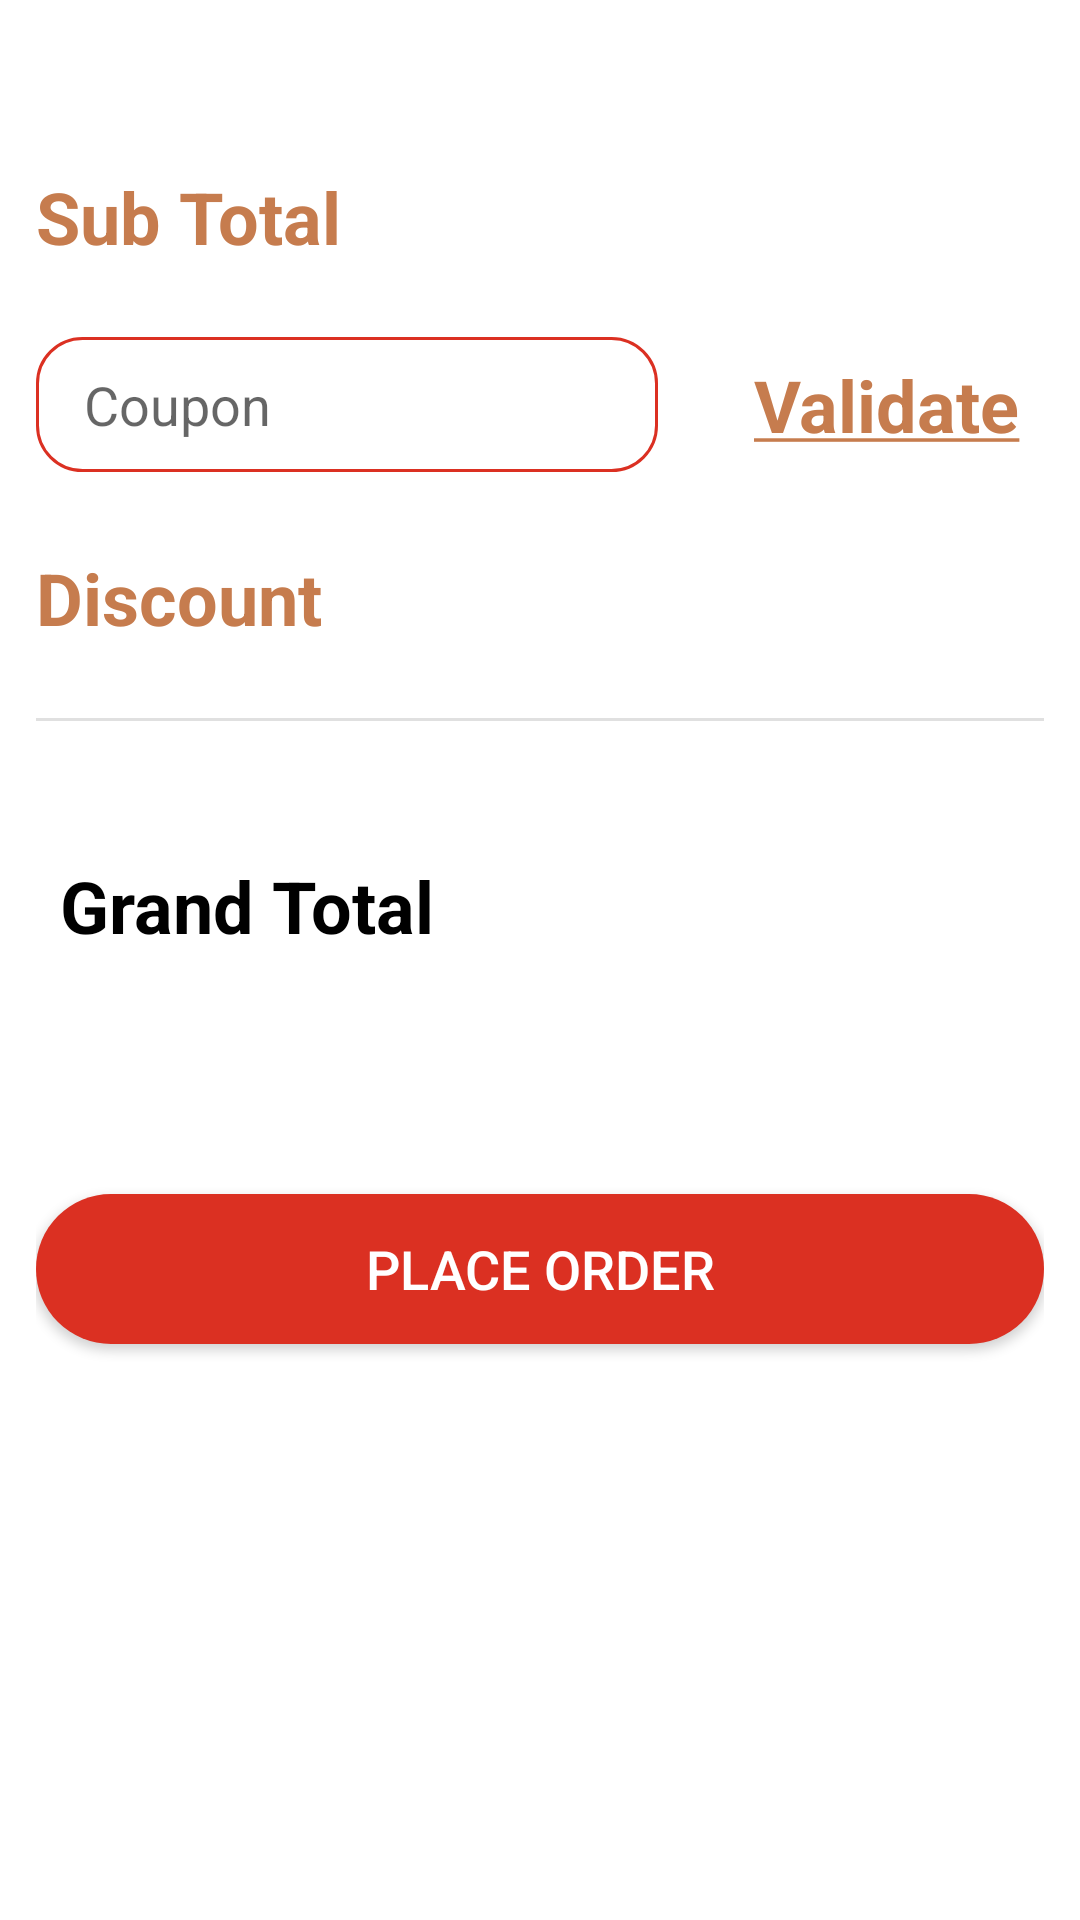

Layout XML and referenced resources for this Android screen:
<!-- AndroidManifest.xml: application theme Theme.Bazaar -->
<!-- res/layout/fragment_cash_on_delivery.xml -->
<?xml version="1.0" encoding="utf-8"?>
<androidx.constraintlayout.widget.ConstraintLayout xmlns:android="http://schemas.android.com/apk/res/android"
    xmlns:app="http://schemas.android.com/apk/res-auto"
    xmlns:tools="http://schemas.android.com/tools"
    android:layout_width="match_parent"
    android:layout_height="match_parent"
    android:padding="12dp"
    tools:context=".mainActivity.cashOnDeliveryFragment.view.CashOnDeliveryFragment">

    <TextView
        android:id="@+id/textView10"
        android:layout_width="wrap_content"
        android:layout_height="wrap_content"
        android:layout_marginTop="44dp"
        android:text="@string/sub_total"
        android:textColor="@color/brown"
        android:textSize="24sp"
        android:textStyle="bold"
        app:layout_constraintStart_toStartOf="parent"
        app:layout_constraintTop_toTopOf="parent" />


    <TextView
        android:id="@+id/tv_subTotalPrice"
        android:layout_width="wrap_content"
        android:layout_height="wrap_content"
        android:layout_marginEnd="4dp"
        android:textColor="@color/black"
        android:textSize="24sp"
        android:textStyle="bold"
        app:layout_constraintBottom_toBottomOf="@+id/textView10"
        app:layout_constraintEnd_toStartOf="@+id/subTotalSymbol"
        app:layout_constraintTop_toTopOf="@+id/textView10"
        app:layout_constraintVertical_bias="0.0" />

    <TextView
        android:id="@+id/subTotalSymbol"
        android:layout_width="wrap_content"
        android:layout_height="wrap_content"
        android:layout_marginEnd="8dp"
        android:text=""
        android:textColor="@color/black"
        android:textSize="24sp"
        android:textStyle="bold"
        app:layout_constraintBottom_toBottomOf="@+id/textView10"
        app:layout_constraintEnd_toEndOf="parent"
        app:layout_constraintTop_toTopOf="@+id/textView10"
        app:layout_constraintVertical_bias="0.0" />


    <TextView
        android:id="@+id/discountSymbol"
        android:layout_width="wrap_content"
        android:layout_height="wrap_content"
        android:layout_marginTop="32dp"
        android:text=""
        android:textColor="#F44336"
        android:textSize="24sp"
        android:textStyle="bold"
        app:layout_constraintEnd_toEndOf="@+id/tvValidate"
        app:layout_constraintTop_toBottomOf="@+id/tvValidate" />

    <EditText
        android:id="@+id/et_coupons"
        android:layout_width="0dp"
        android:layout_height="45dp"
        android:layout_marginTop="24dp"
        android:layout_marginEnd="32dp"
        android:background="@drawable/custom_et_backgroud"
        android:hint="@string/coupon"
        android:paddingStart="16dp"
        app:layout_constraintEnd_toStartOf="@+id/tvValidate"
        app:layout_constraintHorizontal_bias="0.0"
        app:layout_constraintStart_toStartOf="parent"
        app:layout_constraintTop_toBottomOf="@+id/textView10"
        tools:ignore="RtlSymmetry" />

    <TextView
        android:id="@+id/tvValidate"
        android:layout_width="wrap_content"
        android:layout_height="wrap_content"
        android:text="@string/validate"
        android:textColor="@color/brown"
        android:textSize="24sp"
        android:textStyle="bold"
        app:layout_constraintBottom_toBottomOf="@+id/et_coupons"
        app:layout_constraintEnd_toEndOf="@+id/subTotalSymbol"
        app:layout_constraintTop_toTopOf="@+id/et_coupons" />

    <TextView
        android:id="@+id/tv_discountValue"
        android:layout_width="wrap_content"
        android:layout_height="wrap_content"
        android:layout_marginEnd="4dp"
        android:textColor="#F44336"
        android:textSize="24sp"
        android:textStyle="bold"
        app:layout_constraintBottom_toBottomOf="@+id/discountSymbol"
        app:layout_constraintEnd_toStartOf="@+id/discountSymbol"
        app:layout_constraintTop_toTopOf="@+id/discountSymbol"
        app:layout_constraintVertical_bias="1.0" />


    <TextView
        android:id="@+id/textView20"
        android:layout_width="wrap_content"
        android:layout_height="wrap_content"
        android:text="@string/discount"
        android:textColor="@color/brown"
        android:textSize="24sp"
        android:textStyle="bold"
        app:layout_constraintBottom_toBottomOf="@+id/tv_discountValue"
        app:layout_constraintStart_toStartOf="@+id/et_coupons"
        app:layout_constraintTop_toTopOf="@+id/tv_discountValue"
        app:layout_constraintVertical_bias="1.0" />

    <TextView
        android:id="@+id/textView21"
        android:layout_width="wrap_content"
        android:layout_height="wrap_content"
        android:layout_marginStart="8dp"
        android:layout_marginBottom="80dp"
        android:text="Grand Total"
        android:textColor="@color/black"
        android:textSize="24sp"
        android:textStyle="bold"
        app:layout_constraintBottom_toTopOf="@+id/btn_place_order"
        app:layout_constraintStart_toStartOf="@+id/textView20" />

    <TextView
        android:id="@+id/tv_grandTotal"
        android:layout_width="wrap_content"
        android:layout_height="wrap_content"
        android:layout_marginTop="12dp"
        android:textColor="@color/black"
        android:textSize="24sp"
        android:textStyle="bold"
        app:layout_constraintStart_toStartOf="@+id/textView21"
        app:layout_constraintTop_toBottomOf="@+id/textView21" />


    <TextView
        android:id="@+id/GrandTotalPriceSymbol"
        android:layout_width="wrap_content"
        android:layout_height="wrap_content"
        android:layout_marginStart="4dp"
        android:text=""
        android:textColor="@color/black"
        android:textSize="24sp"
        android:textStyle="bold"
        app:layout_constraintBottom_toBottomOf="@+id/tv_grandTotal"
        app:layout_constraintStart_toEndOf="@+id/tv_grandTotal"
        app:layout_constraintTop_toTopOf="@+id/tv_grandTotal"
        app:layout_constraintVertical_bias="0.0" />

    <androidx.appcompat.widget.AppCompatButton
        android:id="@+id/btn_place_order"
        android:layout_width="match_parent"
        android:layout_height="50dp"
        android:layout_marginBottom="180dp"
        android:background="@drawable/custom_button_background"
        android:text="@string/place_order"
        android:textColor="@color/white"
        android:textSize="18sp"
        app:layout_constraintBottom_toBottomOf="parent"
        app:layout_constraintEnd_toEndOf="parent"
        app:layout_constraintHorizontal_bias="0.0"
        app:layout_constraintStart_toStartOf="parent" />

    <View
        android:id="@+id/divider"
        android:layout_width="409dp"
        android:layout_height="1dp"
        android:layout_marginTop="24dp"
        android:background="?android:attr/listDivider"
        app:layout_constraintStart_toStartOf="parent"
        app:layout_constraintTop_toBottomOf="@+id/tv_discountValue" />


</androidx.constraintlayout.widget.ConstraintLayout>
<!-- resources referenced by this layout -->
<resources>
  <color name="black">#FF000000</color>
  <color name="brown">#C67C4E</color>
  <color name="white">#FFFFFFFF</color>
  <!-- drawable custom_button_background (drawable) -->
  <?xml version="1.0" encoding="utf-8"?>
  <shape xmlns:android="http://schemas.android.com/apk/res/android">
      <solid android:color="@color/primaryColor"/>
      <corners android:radius="25dp"/>
  
  </shape>
  <!-- drawable custom_et_backgroud (drawable) -->
  <?xml version="1.0" encoding="utf-8"?>
  <shape xmlns:android="http://schemas.android.com/apk/res/android">
      <solid android:color="@color/white"/>
      <stroke android:color="@color/primaryColor" android:width="1dp"/>
      <corners android:radius="15dp"/>
  
  </shape>
  <string name="coupon">Coupon</string>
  <string name="discount">Discount</string>
  <string name="place_order">Place Order</string>
  <string name="sub_total">Sub Total</string>
  <string name="validate"><u>Validate</u></string>
  <style name="Theme.Bazaar" parent="Theme.MaterialComponents.DayNight.NoActionBar">
          
          <item name="colorPrimary">@color/primaryColor</item>
          <item name="colorPrimaryVariant">@color/white</item>
          <item name="colorOnPrimary">@color/black</item>
          
          <item name="colorSecondary">@color/teal_200</item>
          <item name="colorSecondaryVariant">@color/teal_700</item>
          <item name="colorOnSecondary">@color/black</item>
          
          <item name="android:statusBarColor">?attr/colorPrimaryVariant</item>
          <item name="android:windowLightStatusBar">true</item>
  
          
      </style>
  <color name="primaryColor">#DB3022</color>
  <color name="teal_200">#FF03DAC5</color>
  <color name="teal_700">#FF018786</color>
</resources>
